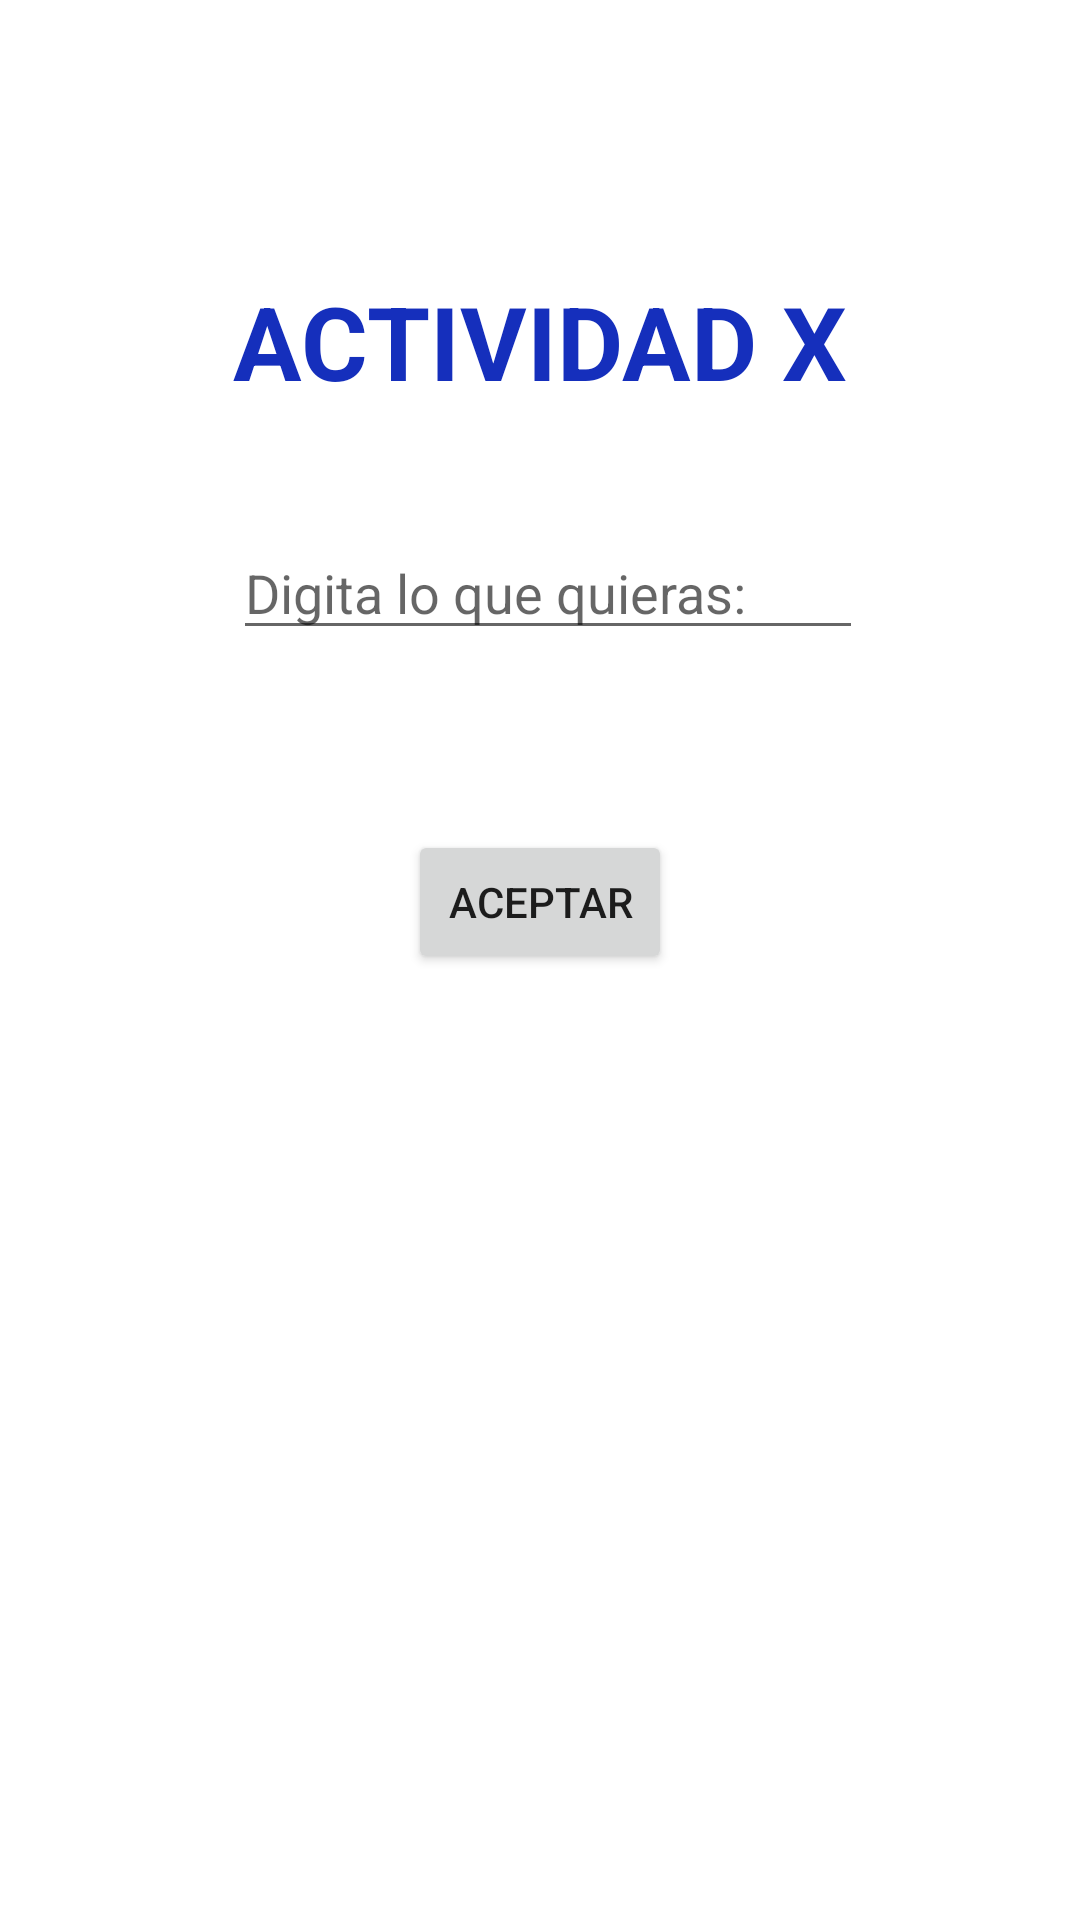

This screen was rendered from an Android layout file. Write that file and the resources it references.
<!-- AndroidManifest.xml: application theme Theme.Ejemplo1ActividadXActividadYCilo4G45 -->
<!-- res/layout/activity_main.xml -->
<?xml version="1.0" encoding="utf-8"?>
<androidx.constraintlayout.widget.ConstraintLayout xmlns:android="http://schemas.android.com/apk/res/android"
    xmlns:app="http://schemas.android.com/apk/res-auto"
    xmlns:tools="http://schemas.android.com/tools"
    android:layout_width="match_parent"
    android:layout_height="match_parent"
    tools:context=".MainActivity">

    <TextView
        android:id="@+id/etiTitulo1"
        android:layout_width="wrap_content"
        android:layout_height="wrap_content"
        android:text="@string/eti_titulo_x"
        android:textAppearance="@style/TextAppearance.AppCompat.Display1"
        android:textColor="@color/colo_eti_titlo"
        android:textStyle="bold"
        app:layout_constraintBottom_toBottomOf="parent"
        app:layout_constraintLeft_toLeftOf="parent"
        app:layout_constraintRight_toRightOf="parent"
        app:layout_constraintTop_toTopOf="parent"
        app:layout_constraintVertical_bias="0.153" />

    <EditText
        android:id="@+id/campoDatoX"
        android:layout_width="wrap_content"
        android:layout_height="wrap_content"
        android:layout_marginTop="39dp"
        android:ems="10"
        android:hint="@string/pista_campo_dato"
        android:inputType="textPersonName"
        app:layout_constraintStart_toStartOf="@+id/etiTitulo1"
        app:layout_constraintTop_toBottomOf="@+id/etiTitulo1" />

    <Button
        android:id="@+id/btnX"
        android:layout_width="wrap_content"
        android:layout_height="wrap_content"
        android:layout_marginTop="60dp"
        android:text="@string/btn_aceptar"
        app:layout_constraintEnd_toEndOf="parent"
        app:layout_constraintStart_toStartOf="parent"
        app:layout_constraintTop_toBottomOf="@+id/campoDatoX" />

</androidx.constraintlayout.widget.ConstraintLayout>
<!-- resources referenced by this layout -->
<resources>
  <color name="colo_eti_titlo">#152FBC</color>
  <string name="btn_aceptar">ACEPTAR</string>
  <string name="eti_titulo_x">ACTIVIDAD X</string>
  <string name="pista_campo_dato">Digita lo que quieras:</string>
  <style name="Theme.Ejemplo1ActividadXActividadYCilo4G45" parent="Theme.MaterialComponents.DayNight.DarkActionBar">
          
          <item name="colorPrimary">@color/purple_500</item>
          <item name="colorPrimaryVariant">@color/purple_700</item>
          <item name="colorOnPrimary">@color/white</item>
          
          <item name="colorSecondary">@color/teal_200</item>
          <item name="colorSecondaryVariant">@color/teal_700</item>
          <item name="colorOnSecondary">@color/black</item>
          
          <item name="android:statusBarColor" tools:targetApi="l">?attr/colorPrimaryVariant</item>
          
      </style>
  <color name="purple_500">#FF6200EE</color>
  <color name="purple_700">#FF3700B3</color>
  <color name="white">#FFFFFFFF</color>
  <color name="teal_200">#FF03DAC5</color>
  <color name="teal_700">#FF018786</color>
  <color name="black">#FF000000</color>
</resources>
